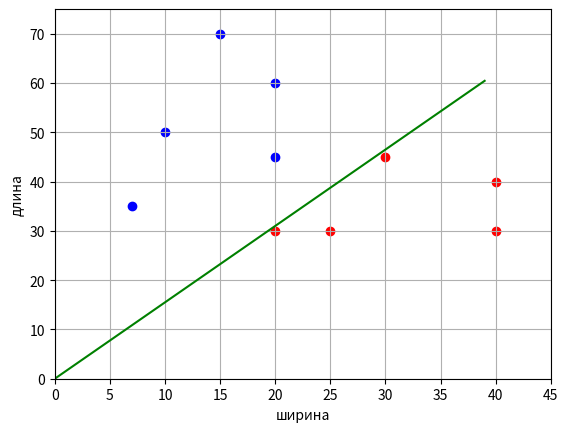

Source code (Python):
import numpy as np
import matplotlib.pyplot as plt

x_train = np.array([[10, 50], [20, 30], [25, 30], [20, 60], [15, 70], [40, 40], [30, 45], [20, 45], [40, 30], [7, 35]])
y_train = np.array([-1, 1, 1, -1, -1, 1, 1, -1, 1, -1])

step = 0.05
n_step = 50
eps = 0.01
vector = [0, -1]

len_train = len(y_train)

for i in range(n_step):
    for j in range(len_train):
        M = (x_train[j][0] * (1 - eps * y_train[j]) * vector[0] + x_train[j][1] * vector[1]) * y_train[j]    # Отступ
        if M < 0:
            vector[0] += step * y_train[j]

    Q = sum([1 for j in range(len_train) if np.dot(x_train[j], vector) * y_train[j] < 0])   # Функция ошибок (показатель качества)
    if Q == 0:
        break

print(f'vector = {vector}')
line_x = list(range(max(x_train[:, 0])))    # формирование графика разделяющей линии
line_y = [vector[0]*x for x in line_x]

x_0 = x_train[y_train == 1]                 # формирование точек для 1-го
x_1 = x_train[y_train == -1]                # и 2-го классов

plt.scatter(x_0[:, 0], x_0[:, 1], color='red')
plt.scatter(x_1[:, 0], x_1[:, 1], color='blue')
plt.plot(line_x, line_y, color='green')

plt.xlim([0, 45])
plt.ylim([0, 75])
plt.ylabel("длина")
plt.xlabel("ширина")
plt.grid(True)
plt.show()